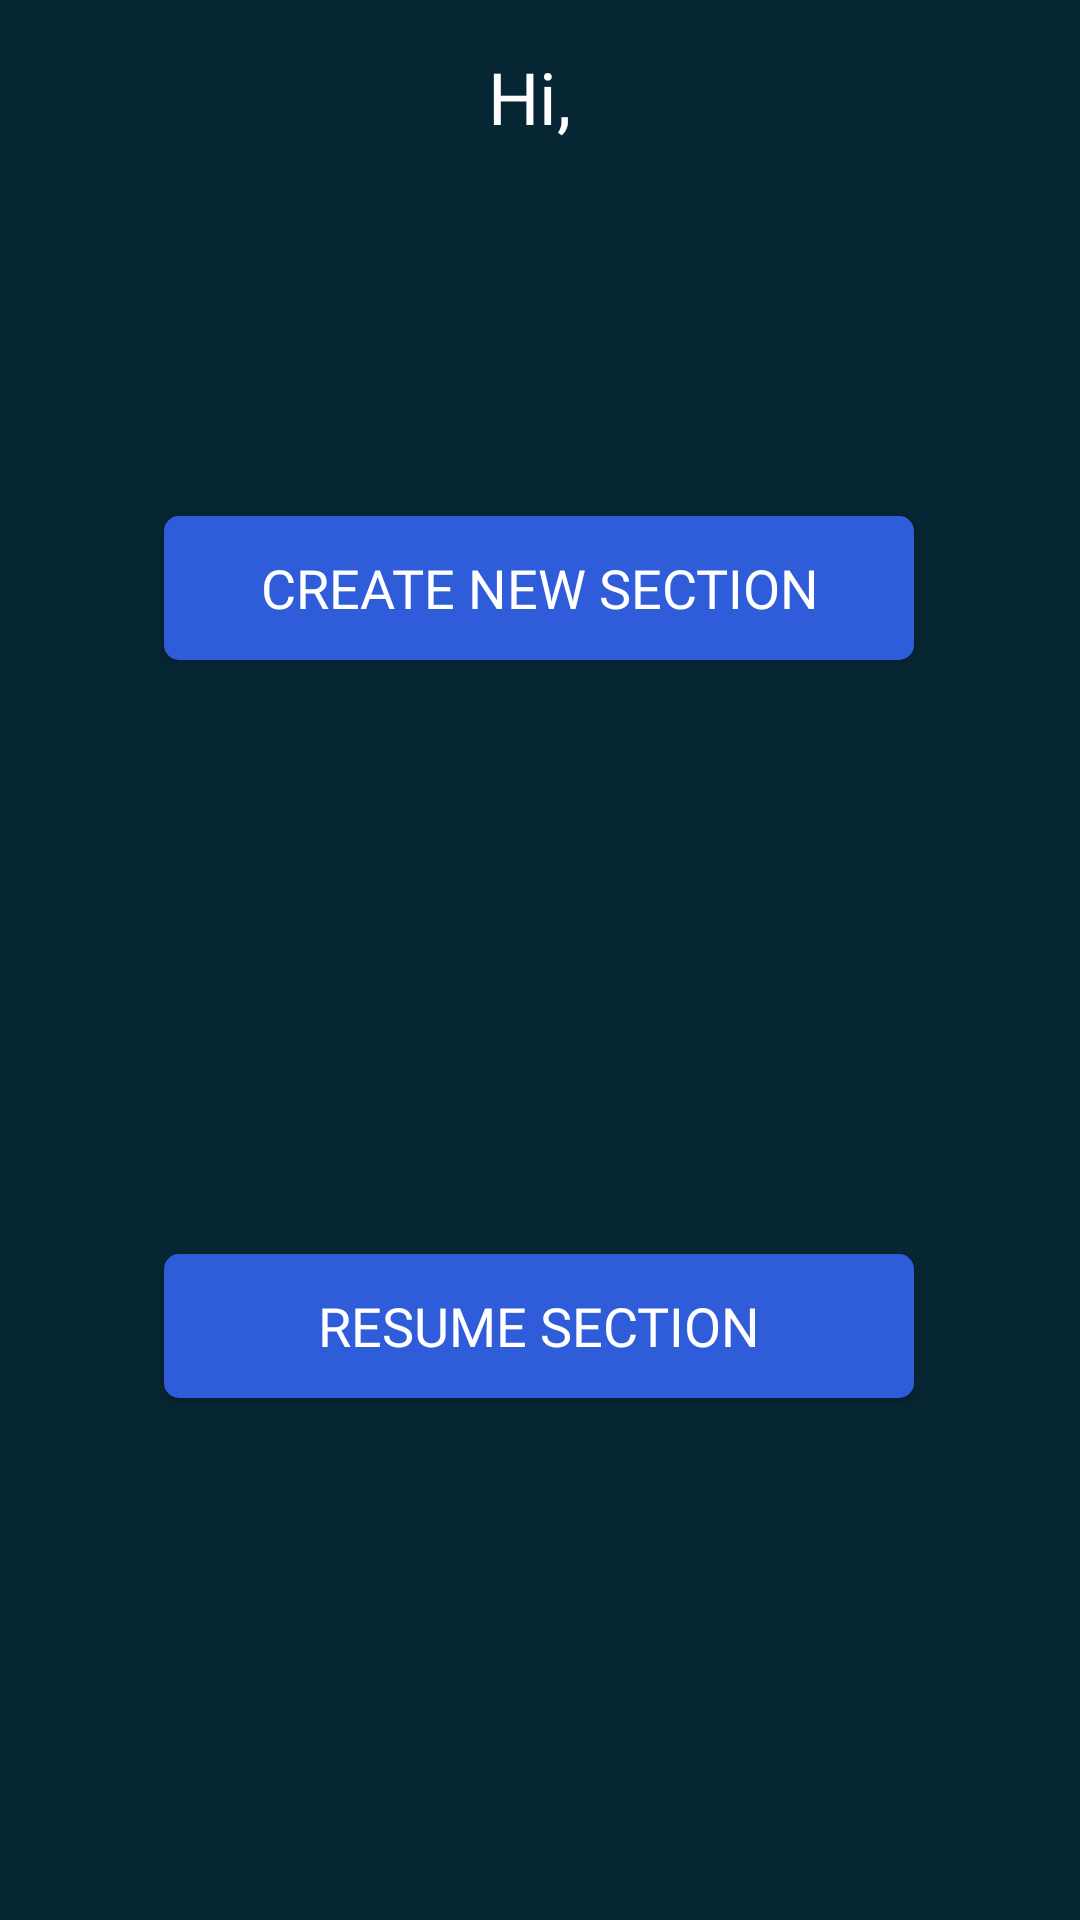

The Android layout XML behind this screen, and the referenced resources:
<!-- AndroidManifest.xml: application theme AppTheme -->
<!-- res/layout/activity_teacher_options.xml -->
<?xml version="1.0" encoding="utf-8"?>
<androidx.constraintlayout.widget.ConstraintLayout xmlns:android="http://schemas.android.com/apk/res/android"
    xmlns:app="http://schemas.android.com/apk/res-auto"
    xmlns:tools="http://schemas.android.com/tools"
    android:layout_width="match_parent"
    android:layout_height="match_parent"
    tools:context=".teacher.TeacherOptionsActivity">

    <TextView
        android:id="@+id/textView7"
        android:layout_width="wrap_content"
        android:layout_height="wrap_content"
        android:layout_marginStart="86dp"
        android:layout_marginLeft="86dp"
        android:layout_marginTop="104dp"
        android:layout_marginEnd="86dp"
        android:layout_marginRight="86dp"
        android:layout_marginBottom="57dp"
        android:text="Teaching a new section?"
        android:textColor="@android:color/white"
        android:textSize="20sp"
        app:fontFamily="@font/quicksand_bold"
        app:layout_constraintBottom_toTopOf="@+id/createNewBtn"
        app:layout_constraintEnd_toEndOf="parent"
        app:layout_constraintStart_toStartOf="parent"
        app:layout_constraintTop_toBottomOf="@+id/helloText3" />

    <TextView
        android:id="@+id/helloText3"
        android:layout_width="wrap_content"
        android:layout_height="wrap_content"
        android:layout_marginEnd="8dp"
        android:layout_marginLeft="8dp"
        android:layout_marginRight="8dp"
        android:layout_marginStart="8dp"
        android:layout_marginTop="16dp"
        android:text="Hi, "
        android:textColor="@android:color/white"
        android:textSize="24sp"
        app:fontFamily="@font/quicksand_bold"
        app:layout_constraintBottom_toTopOf="@id/magicWordLabel"
        app:layout_constraintEnd_toEndOf="parent"
        app:layout_constraintHorizontal_bias="0.498"
        app:layout_constraintStart_toStartOf="parent"
        app:layout_constraintTop_toTopOf="parent"
        app:layout_constraintVertical_bias="0.40"
        app:layout_constraintVertical_chainStyle="packed" />

    <Button
        android:id="@+id/createNewBtn"
        android:layout_width="250dp"
        android:layout_height="wrap_content"
        android:layout_marginBottom="8dp"
        android:layout_marginEnd="8dp"
        android:layout_marginLeft="8dp"
        android:layout_marginRight="8dp"
        android:layout_marginStart="8dp"
        android:layout_marginTop="8dp"
        android:text="Create new section"
        android:background="@drawable/button_background"
        android:textColor="@android:color/white"
        android:textSize="18sp"
        android:fontFamily="@font/quicksand_bold"
        app:layout_constraintBottom_toBottomOf="parent"
        app:layout_constraintEnd_toEndOf="parent"
        app:layout_constraintHorizontal_bias="0.498"
        app:layout_constraintStart_toStartOf="parent"
        app:layout_constraintTop_toTopOf="parent"
        app:layout_constraintVertical_bias="0.285" />

    <Button
        android:id="@+id/resumeBtn"
        android:layout_width="250dp"
        android:layout_height="wrap_content"
        android:layout_marginBottom="8dp"
        android:layout_marginEnd="8dp"
        android:layout_marginLeft="8dp"
        android:layout_marginRight="8dp"
        android:layout_marginStart="8dp"
        android:layout_marginTop="8dp"
        android:text="Resume section"
        android:textColor="@android:color/white"
        android:textSize="18sp"
        android:fontFamily="@font/quicksand_bold"
        android:background="@drawable/button_background"
        app:layout_constraintBottom_toBottomOf="parent"
        app:layout_constraintEnd_toEndOf="parent"
        app:layout_constraintHorizontal_bias="0.498"
        app:layout_constraintStart_toStartOf="parent"
        app:layout_constraintTop_toTopOf="parent"
        app:layout_constraintVertical_bias="0.712" />

    <ImageButton
        android:id="@+id/backBtn"
        android:layout_width="32dp"
        android:layout_height="50dp"
        android:layout_marginLeft="16dp"
        android:layout_marginStart="16dp"
        android:layout_marginTop="16dp"
        android:background="@android:color/transparent"
        android:scaleType="fitCenter"
        android:tint="@android:color/white"
        app:fontFamily="@font/quicksand_bold"
        app:layout_constraintStart_toStartOf="parent"
        app:layout_constraintTop_toTopOf="parent"
        android:src="@drawable/ic_round_arrow_back_24px" />

    <TextView
        android:id="@+id/textView5"
        android:layout_width="wrap_content"
        android:layout_height="wrap_content"
        android:layout_marginStart="120dp"
        android:layout_marginLeft="120dp"
        android:layout_marginTop="163dp"
        android:layout_marginEnd="120dp"
        android:layout_marginRight="120dp"
        android:layout_marginBottom="70dp"
        android:gravity="center_horizontal"
        android:text="Or if you have already \n  created a class:"
        android:textColor="@android:color/white"
        android:textSize="20sp"
        app:fontFamily="@font/quicksand_bold"
        app:layout_constraintBottom_toTopOf="@+id/resumeBtn"
        app:layout_constraintEnd_toEndOf="parent"
        app:layout_constraintStart_toStartOf="parent"
        app:layout_constraintTop_toBottomOf="@+id/createNewBtn" />

</androidx.constraintlayout.widget.ConstraintLayout>
<!-- resources referenced by this layout -->
<resources>
  <!-- drawable button_background (drawable) -->
  <?xml version="1.0" encoding="utf-8"?>
      <shape  xmlns:android="http://schemas.android.com/apk/res/android"
          android:shape="rectangle" android:padding="40dp">
          <solid android:color="@color/colorPrimary" />
          <corners
              android:bottomRightRadius="5dp"
              android:bottomLeftRadius="5dp"
              android:topLeftRadius="5dp"
              android:topRightRadius="5dp" />
      </shape>
  <style name="AppTheme" parent="Theme.AppCompat.NoActionBar">
          
          <item name="colorPrimary">@color/colorPrimary</item>
          <item name="colorPrimaryDark">@color/colorPrimaryDark</item>
          <item name="android:colorBackground">@color/colorPrimaryDark</item>
      </style>
  <color name="colorPrimary">#2F5CD8</color>
  <color name="colorPrimaryDark">#062633</color>
</resources>
